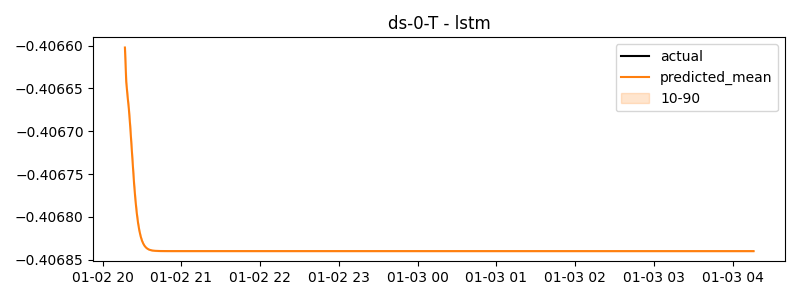

The file beside this chart, header and first rows:
timestamp, actual, predicted
2025-01-02 20:17:00, -0.4777, -0.4066
2025-01-02 20:18:00, -0.4777, -0.4066
2025-01-02 20:19:00, -0.4777, -0.4067
2025-01-02 20:20:00, -0.4777, -0.4067
2025-01-02 20:21:00, -0.4777, -0.4067
2025-01-02 20:22:00, -0.4777, -0.4067
2025-01-02 20:23:00, -0.4777, -0.4067
2025-01-02 20:24:00, -0.4777, -0.4068
2025-01-02 20:25:00, -0.4777, -0.4068
2025-01-02 20:26:00, -0.4777, -0.4068
2025-01-02 20:27:00, -0.4777, -0.4068
2025-01-02 20:28:00, -0.4777, -0.4068
2025-01-02 20:29:00, -0.4777, -0.4068
2025-01-02 20:30:00, -0.4427, -0.4068
2025-01-02 20:31:00, -0.4489, -0.4068
2025-01-02 20:32:00, -0.4777, -0.4068
2025-01-02 20:33:00, -0.4777, -0.4068
2025-01-02 20:34:00, -0.4777, -0.4068
2025-01-02 20:35:00, -0.4777, -0.4068
2025-01-02 20:36:00, -0.4379, -0.4068
2025-01-02 20:37:00, -0.4777, -0.4068
2025-01-02 20:38:00, -0.4777, -0.4068
2025-01-02 20:39:00, -0.4777, -0.4068
2025-01-02 20:40:00, -0.3515, -0.4068
2025-01-02 20:41:00, -0.3629, -0.4068
2025-01-02 20:42:00, -0.3289, -0.4068
2025-01-02 20:43:00, -0.422, -0.4068
2025-01-02 20:44:00, -0.3349, -0.4068
2025-01-02 20:45:00, -0.3686, -0.4068
2025-01-02 20:46:00, -0.3972, -0.4068
2025-01-02 20:47:00, -0.3037, -0.4068
2025-01-02 20:48:00, -0.3642, -0.4068
2025-01-02 20:49:00, -0.3657, -0.4068
2025-01-02 20:50:00, -0.383, -0.4068
2025-01-02 20:51:00, -0.3528, -0.4068
2025-01-02 20:52:00, -0.3137, -0.4068
2025-01-02 20:53:00, -0.3607, -0.4068
2025-01-02 20:54:00, -0.3443, -0.4068
2025-01-02 20:55:00, -0.3822, -0.4068
2025-01-02 20:56:00, -0.2856, -0.4068
2025-01-02 20:57:00, -0.4777, -0.4068
2025-01-02 20:58:00, -0.4777, -0.4068
2025-01-02 20:59:00, -0.4777, -0.4068
2025-01-02 21:00:00, -0.4059, -0.4068
2025-01-02 21:01:00, -0.4777, -0.4068
2025-01-02 21:02:00, -0.4777, -0.4068
2025-01-02 21:03:00, -0.3694, -0.4068
2025-01-02 21:04:00, -0.3548, -0.4068
2025-01-02 21:05:00, -0.3908, -0.4068
2025-01-02 21:06:00, -0.3289, -0.4068
2025-01-02 21:07:00, -0.3132, -0.4068
2025-01-02 21:08:00, -0.325, -0.4068
2025-01-02 21:09:00, -0.3661, -0.4068
2025-01-02 21:10:00, -0.3804, -0.4068
2025-01-02 21:11:00, -0.4163, -0.4068
2025-01-02 21:12:00, -0.3338, -0.4068
2025-01-02 21:13:00, -0.4777, -0.4068
2025-01-02 21:14:00, -0.4777, -0.4068
2025-01-02 21:15:00, -0.4777, -0.4068
2025-01-02 21:16:00, -0.4777, -0.4068
... 420 more rows
